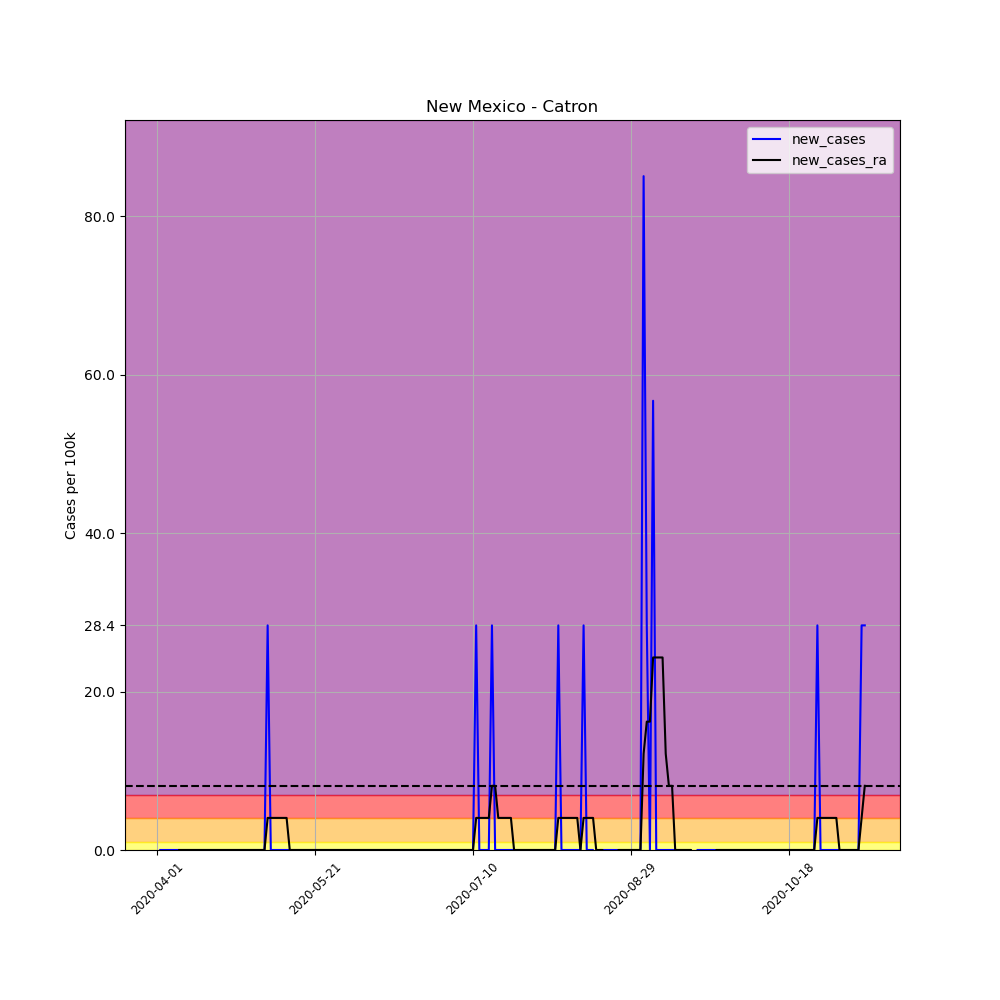

Data behind this chart, as committed beside it:
, date, county, state, fips, cases, deaths, COUNTY, STNAME, CTYNAME, POPESTIMATE2019, per_100k, per_100k_ra, new_cases, new_cases_ra
508597, 2020-04-01, Catron, New Mexico, 35003, 1, 0, 3, New Mexico, Catron, 3527, 28.35, , , 
508598, 2020-04-02, Catron, New Mexico, 35003, 1, 0, 3, New Mexico, Catron, 3527, 28.35, , 0.0, 
508599, 2020-04-03, Catron, New Mexico, 35003, 1, 0, 3, New Mexico, Catron, 3527, 28.35, , 0.0, 
508600, 2020-04-04, Catron, New Mexico, 35003, 1, 0, 3, New Mexico, Catron, 3527, 28.35, , 0.0, 
508601, 2020-04-05, Catron, New Mexico, 35003, 1, 0, 3, New Mexico, Catron, 3527, 28.35, , 0.0, 
508602, 2020-04-06, Catron, New Mexico, 35003, 1, 0, 3, New Mexico, Catron, 3527, 28.35, , 0.0, 
508603, 2020-04-07, Catron, New Mexico, 35003, 1, 0, 3, New Mexico, Catron, 3527, 28.35, 28.35, 0.0, 
508604, 2020-04-08, Catron, New Mexico, 35003, 1, 0, 3, New Mexico, Catron, 3527, 28.35, 28.35, 0.0, 0.0
508605, 2020-04-09, Catron, New Mexico, 35003, 1, 0, 3, New Mexico, Catron, 3527, 28.35, 28.35, 0.0, 0.0
508606, 2020-04-10, Catron, New Mexico, 35003, 1, 0, 3, New Mexico, Catron, 3527, 28.35, 28.35, 0.0, 0.0
508607, 2020-04-11, Catron, New Mexico, 35003, 1, 0, 3, New Mexico, Catron, 3527, 28.35, 28.35, 0.0, 0.0
508608, 2020-04-12, Catron, New Mexico, 35003, 1, 0, 3, New Mexico, Catron, 3527, 28.35, 28.35, 0.0, 0.0
508609, 2020-04-13, Catron, New Mexico, 35003, 1, 0, 3, New Mexico, Catron, 3527, 28.35, 28.35, 0.0, 0.0
508610, 2020-04-14, Catron, New Mexico, 35003, 1, 0, 3, New Mexico, Catron, 3527, 28.35, 28.35, 0.0, 0.0
508611, 2020-04-15, Catron, New Mexico, 35003, 1, 0, 3, New Mexico, Catron, 3527, 28.35, 28.35, 0.0, 0.0
508612, 2020-04-16, Catron, New Mexico, 35003, 1, 0, 3, New Mexico, Catron, 3527, 28.35, 28.35, 0.0, 0.0
508613, 2020-04-17, Catron, New Mexico, 35003, 1, 0, 3, New Mexico, Catron, 3527, 28.35, 28.35, 0.0, 0.0
508614, 2020-04-18, Catron, New Mexico, 35003, 1, 0, 3, New Mexico, Catron, 3527, 28.35, 28.35, 0.0, 0.0
508615, 2020-04-19, Catron, New Mexico, 35003, 1, 0, 3, New Mexico, Catron, 3527, 28.35, 28.35, 0.0, 0.0
508616, 2020-04-20, Catron, New Mexico, 35003, 1, 0, 3, New Mexico, Catron, 3527, 28.35, 28.35, 0.0, 0.0
508617, 2020-04-21, Catron, New Mexico, 35003, 1, 0, 3, New Mexico, Catron, 3527, 28.35, 28.35, 0.0, 0.0
508618, 2020-04-22, Catron, New Mexico, 35003, 1, 0, 3, New Mexico, Catron, 3527, 28.35, 28.35, 0.0, 0.0
508619, 2020-04-23, Catron, New Mexico, 35003, 1, 0, 3, New Mexico, Catron, 3527, 28.35, 28.35, 0.0, 0.0
508620, 2020-04-24, Catron, New Mexico, 35003, 1, 0, 3, New Mexico, Catron, 3527, 28.35, 28.35, 0.0, 0.0
508621, 2020-04-25, Catron, New Mexico, 35003, 1, 1, 3, New Mexico, Catron, 3527, 28.35, 28.35, 0.0, 0.0
508622, 2020-04-26, Catron, New Mexico, 35003, 1, 1, 3, New Mexico, Catron, 3527, 28.35, 28.35, 0.0, 0.0
508623, 2020-04-27, Catron, New Mexico, 35003, 1, 1, 3, New Mexico, Catron, 3527, 28.35, 28.35, 0.0, 0.0
508624, 2020-04-28, Catron, New Mexico, 35003, 1, 1, 3, New Mexico, Catron, 3527, 28.35, 28.35, 0.0, 0.0
508625, 2020-04-29, Catron, New Mexico, 35003, 1, 1, 3, New Mexico, Catron, 3527, 28.35, 28.35, 0.0, 0.0
508626, 2020-04-30, Catron, New Mexico, 35003, 1, 1, 3, New Mexico, Catron, 3527, 28.35, 28.35, 0.0, 0.0
508627, 2020-05-01, Catron, New Mexico, 35003, 1, 1, 3, New Mexico, Catron, 3527, 28.35, 28.35, 0.0, 0.0
508628, 2020-05-02, Catron, New Mexico, 35003, 1, 1, 3, New Mexico, Catron, 3527, 28.35, 28.35, 0.0, 0.0
508629, 2020-05-03, Catron, New Mexico, 35003, 1, 1, 3, New Mexico, Catron, 3527, 28.35, 28.35, 0.0, 0.0
508630, 2020-05-04, Catron, New Mexico, 35003, 1, 1, 3, New Mexico, Catron, 3527, 28.35, 28.35, 0.0, 0.0
508631, 2020-05-05, Catron, New Mexico, 35003, 1, 1, 3, New Mexico, Catron, 3527, 28.35, 28.35, 0.0, 0.0
508632, 2020-05-06, Catron, New Mexico, 35003, 2, 1, 3, New Mexico, Catron, 3527, 56.71, 32.4, 28.35, 4.05
508633, 2020-05-07, Catron, New Mexico, 35003, 2, 1, 3, New Mexico, Catron, 3527, 56.71, 36.45, 0.0, 4.05
508634, 2020-05-08, Catron, New Mexico, 35003, 2, 1, 3, New Mexico, Catron, 3527, 56.71, 40.5, 0.0, 4.05
508635, 2020-05-09, Catron, New Mexico, 35003, 2, 1, 3, New Mexico, Catron, 3527, 56.71, 44.55, 0.0, 4.05
508636, 2020-05-10, Catron, New Mexico, 35003, 2, 1, 3, New Mexico, Catron, 3527, 56.71, 48.6, 0.0, 4.05
508637, 2020-05-11, Catron, New Mexico, 35003, 2, 1, 3, New Mexico, Catron, 3527, 56.71, 52.66, 0.0, 4.05
508638, 2020-05-12, Catron, New Mexico, 35003, 2, 1, 3, New Mexico, Catron, 3527, 56.71, 56.71, 0.0, 4.05
508639, 2020-05-13, Catron, New Mexico, 35003, 2, 1, 3, New Mexico, Catron, 3527, 56.71, 56.71, 0.0, 0.0
508640, 2020-05-14, Catron, New Mexico, 35003, 2, 1, 3, New Mexico, Catron, 3527, 56.71, 56.71, 0.0, 0.0
508641, 2020-05-15, Catron, New Mexico, 35003, 2, 1, 3, New Mexico, Catron, 3527, 56.71, 56.71, 0.0, 0.0
508642, 2020-05-16, Catron, New Mexico, 35003, 2, 1, 3, New Mexico, Catron, 3527, 56.71, 56.71, 0.0, 0.0
508643, 2020-05-17, Catron, New Mexico, 35003, 2, 1, 3, New Mexico, Catron, 3527, 56.71, 56.71, 0.0, 0.0
508644, 2020-05-18, Catron, New Mexico, 35003, 2, 1, 3, New Mexico, Catron, 3527, 56.71, 56.71, 0.0, 0.0
508645, 2020-05-19, Catron, New Mexico, 35003, 2, 1, 3, New Mexico, Catron, 3527, 56.71, 56.71, 0.0, 0.0
508646, 2020-05-20, Catron, New Mexico, 35003, 2, 1, 3, New Mexico, Catron, 3527, 56.71, 56.71, 0.0, 0.0
508647, 2020-05-21, Catron, New Mexico, 35003, 2, 1, 3, New Mexico, Catron, 3527, 56.71, 56.71, 0.0, 0.0
508648, 2020-05-22, Catron, New Mexico, 35003, 2, 1, 3, New Mexico, Catron, 3527, 56.71, 56.71, 0.0, 0.0
508649, 2020-05-23, Catron, New Mexico, 35003, 2, 1, 3, New Mexico, Catron, 3527, 56.71, 56.71, 0.0, 0.0
508650, 2020-05-24, Catron, New Mexico, 35003, 2, 1, 3, New Mexico, Catron, 3527, 56.71, 56.71, 0.0, 0.0
508651, 2020-05-25, Catron, New Mexico, 35003, 2, 1, 3, New Mexico, Catron, 3527, 56.71, 56.71, 0.0, 0.0
508652, 2020-05-26, Catron, New Mexico, 35003, 2, 1, 3, New Mexico, Catron, 3527, 56.71, 56.71, 0.0, 0.0
508653, 2020-05-27, Catron, New Mexico, 35003, 2, 1, 3, New Mexico, Catron, 3527, 56.71, 56.71, 0.0, 0.0
508654, 2020-05-28, Catron, New Mexico, 35003, 2, 1, 3, New Mexico, Catron, 3527, 56.71, 56.71, 0.0, 0.0
508655, 2020-05-29, Catron, New Mexico, 35003, 2, 1, 3, New Mexico, Catron, 3527, 56.71, 56.71, 0.0, 0.0
508656, 2020-05-30, Catron, New Mexico, 35003, 2, 1, 3, New Mexico, Catron, 3527, 56.71, 56.71, 0.0, 0.0
... 165 more rows
